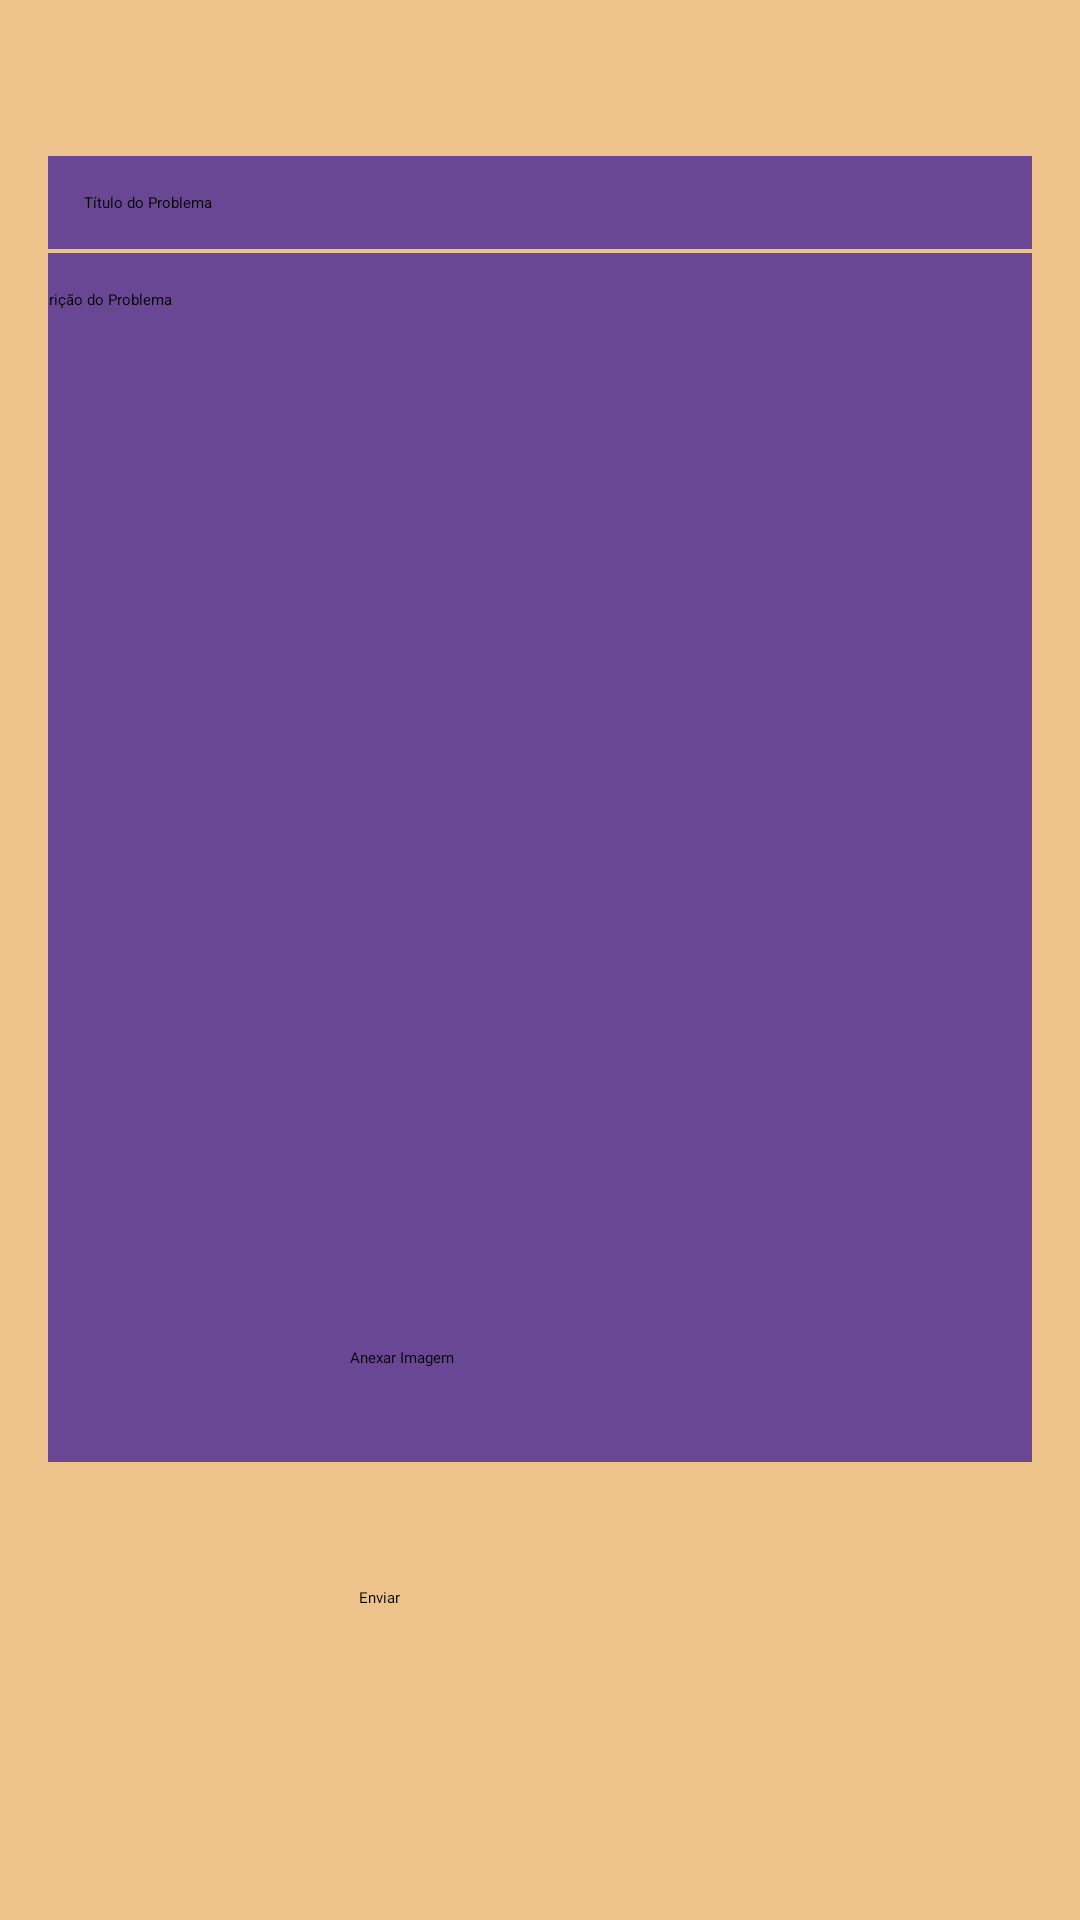

Write the Android layout XML for this screen, with the resource values it uses.
<!-- AndroidManifest.xml: application theme Theme.RioMarAppNav -->
<!-- res/layout/activity_help.xml -->
<?xml version="1.0" encoding="utf-8"?>
<androidx.constraintlayout.widget.ConstraintLayout
    xmlns:android="http://schemas.android.com/apk/res/android"
    xmlns:app="http://schemas.android.com/apk/res-auto"
    xmlns:tools="http://schemas.android.com/tools"
    android:layout_width="match_parent"
    android:layout_height="match_parent"
    android:padding="16dp"
    style="@style/BACKGROUND">

    <EditText
        android:id="@+id/etProblemTitle"
        android:layout_width="0dp"
        android:layout_height="wrap_content"
        android:layout_marginTop="36dp"
        style="@style/CONTAINER"
        android:hint="Título do Problema"
        android:padding="12dp"
        app:layout_constraintEnd_toEndOf="parent"
        app:layout_constraintHorizontal_bias="1.0"
        app:layout_constraintStart_toStartOf="parent"
        app:layout_constraintTop_toTopOf="parent" />

    <EditText
        android:id="@+id/etProblemDescription"
        android:layout_width="375dp"
        android:layout_height="403dp"
        android:layout_marginTop="15dp"
        style="@style/CONTAINER"
        android:gravity="top"
        android:hint="Descrição do Problema"
        android:inputType="textMultiLine"
        android:minHeight="80dp"
        android:padding="12dp"
        app:layout_constraintBottom_toTopOf="@id/btnAttachImage"
        app:layout_constraintEnd_toEndOf="parent"
        app:layout_constraintStart_toStartOf="parent"
        app:layout_constraintTop_toBottomOf="@id/etProblemTitle"
        app:layout_constraintVertical_bias="0.265" />

    

    <Button
        android:id="@+id/btnAttachImage"
        android:layout_width="127dp"
        android:layout_height="60dp"
        android:layout_marginBottom="20dp"
        android:fontFamily="@font/montserrat_bold"
        android:radius="40dp"
        android:text="Anexar Imagem"
        app:layout_constraintBottom_toTopOf="@id/btnSubmit"
        app:layout_constraintEnd_toEndOf="parent"
        app:layout_constraintStart_toStartOf="parent" />

    <Button
        android:id="@+id/btnSubmit"
        android:layout_width="121dp"
        android:layout_height="55dp"
        android:layout_marginBottom="40dp"
        android:fontFamily="@font/montserrat_bold"
        android:radius="40dp"
        android:text="Enviar"
        app:layout_constraintBottom_toBottomOf="parent"
        app:layout_constraintEnd_toEndOf="parent"
        app:layout_constraintStart_toStartOf="parent" />

</androidx.constraintlayout.widget.ConstraintLayout>
<!-- resources referenced by this layout -->
<resources>
  <style name="BACKGROUND">
          <item name="android:background">@color/background_light_white</item>
      </style>
  <style name="CONTAINER">
          <item name="android:background">@color/container_light_gray</item>
      </style>
  <style name="Theme.RioMarAppNav" parent="Base.Theme.RioMarAppNav.Light">
          
      </style>
  <color name="background_light_white">#EEC38B</color>
  <color name="container_light_gray">#6A4795</color>
  <style name="Base.Theme.RioMarAppNav.Light" parent="Theme.MaterialComponents.Light.DarkActionBar">
          <item name="colorPrimary">@color/laranja</item>
          <item name="android:statusBarColor">?attr/colorPrimary</item>
  
          
          <item name="containerColor">@color/container_light_gray</item>
          <item name="cardBackgroundColor">@color/container_light_gray</item>
          <item name="selectorFalseColor">@color/item_selector_light_gray</item>
      </style>
  <color name="laranja">#FF931D</color>
  <color name="item_selector_light_gray">#93DCFF</color>
</resources>
